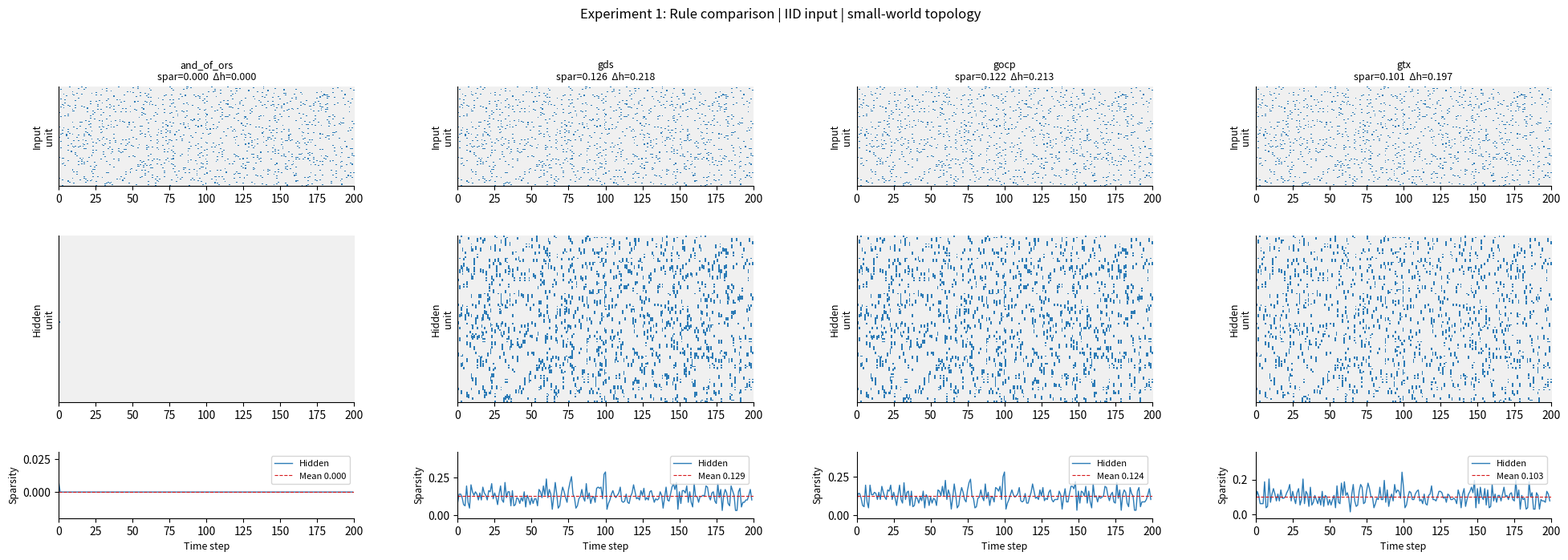
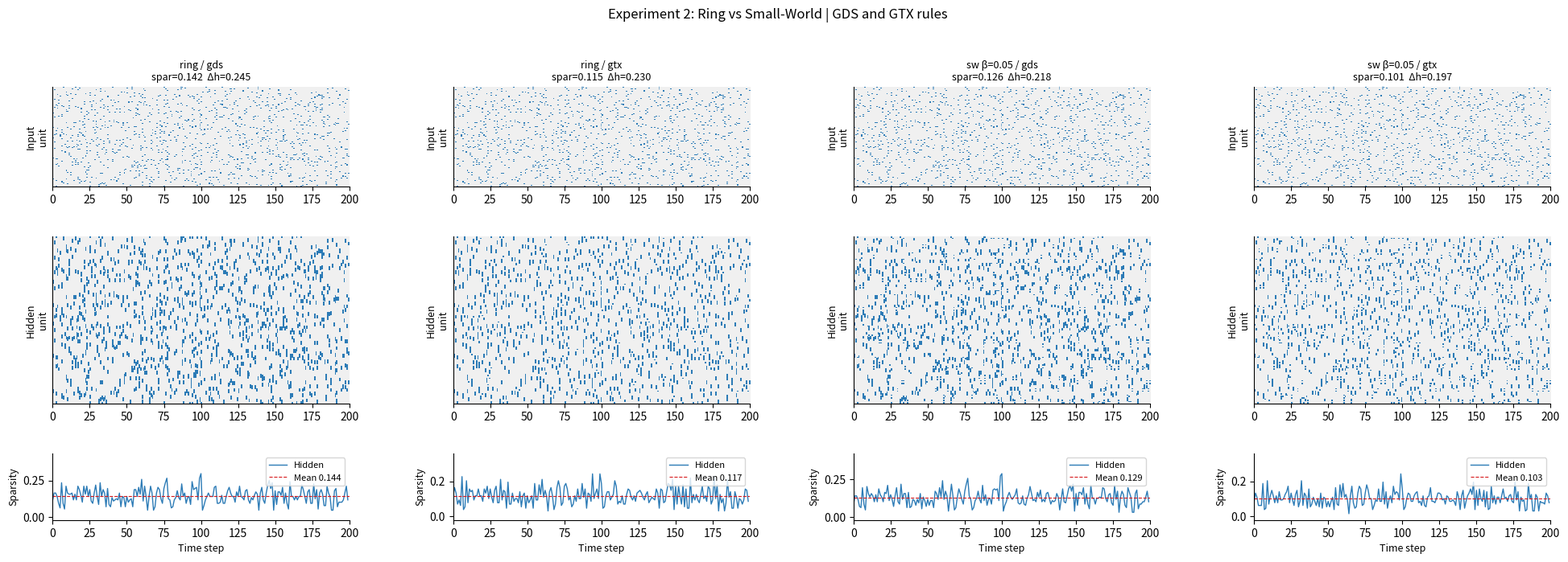
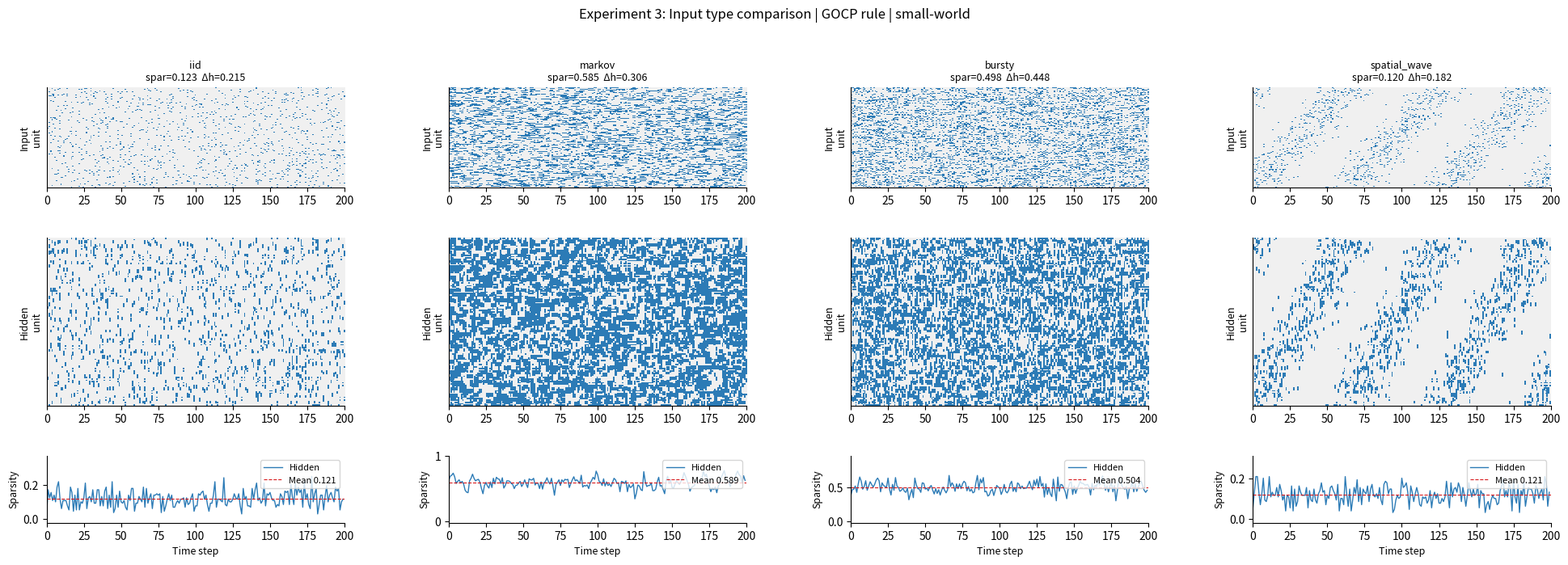
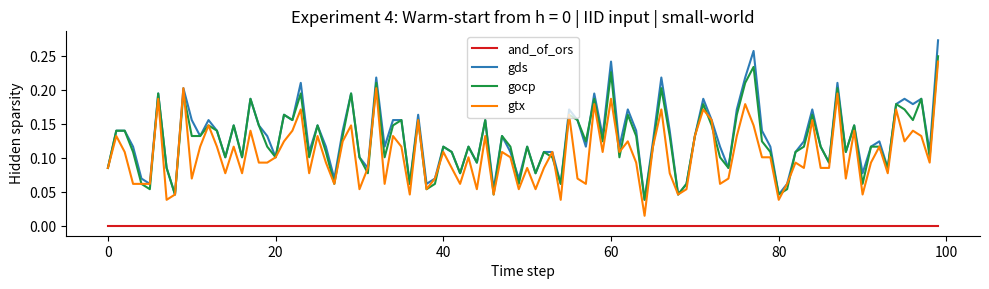
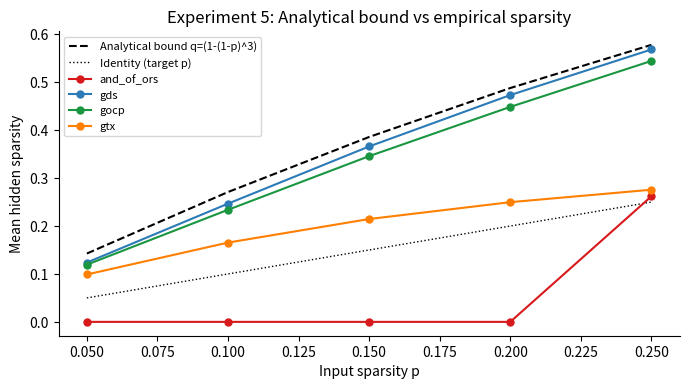
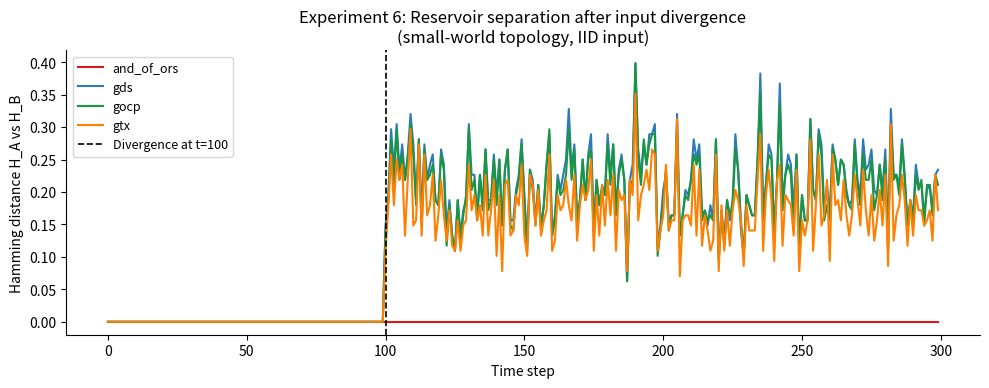
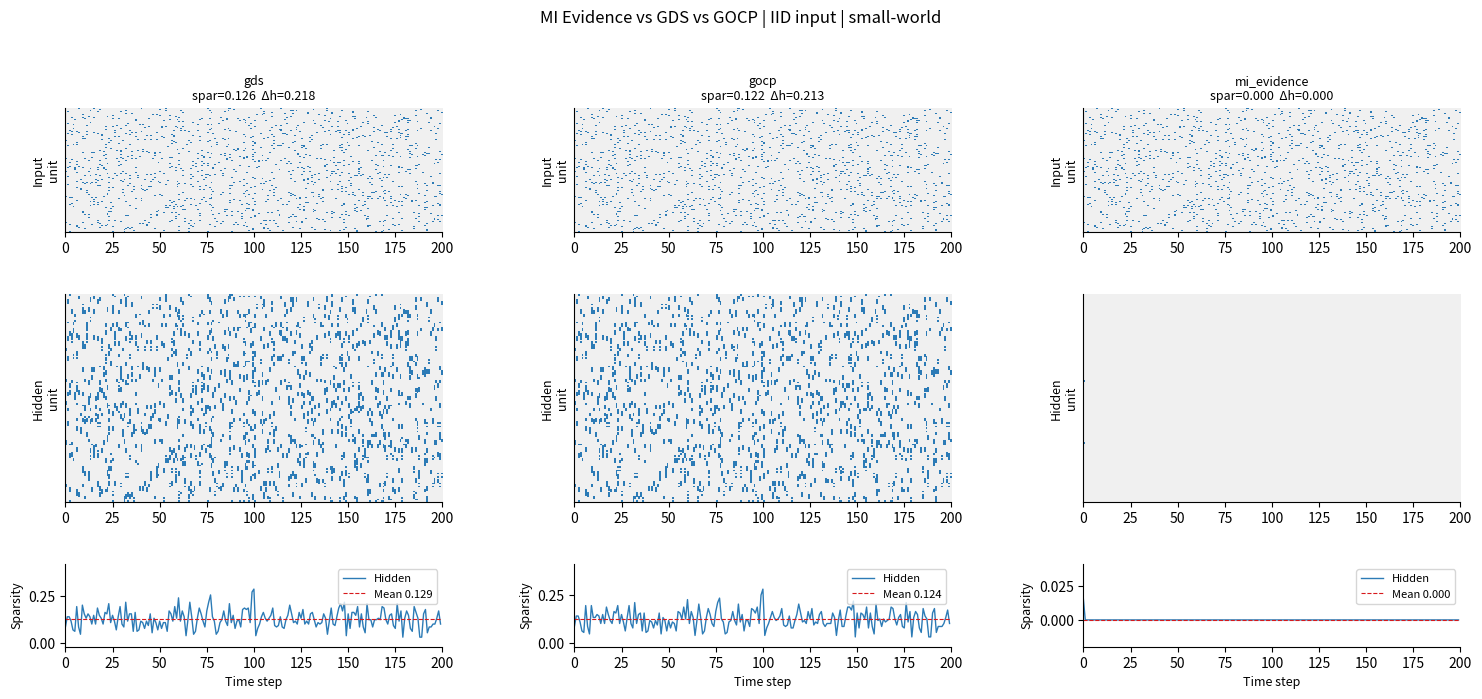
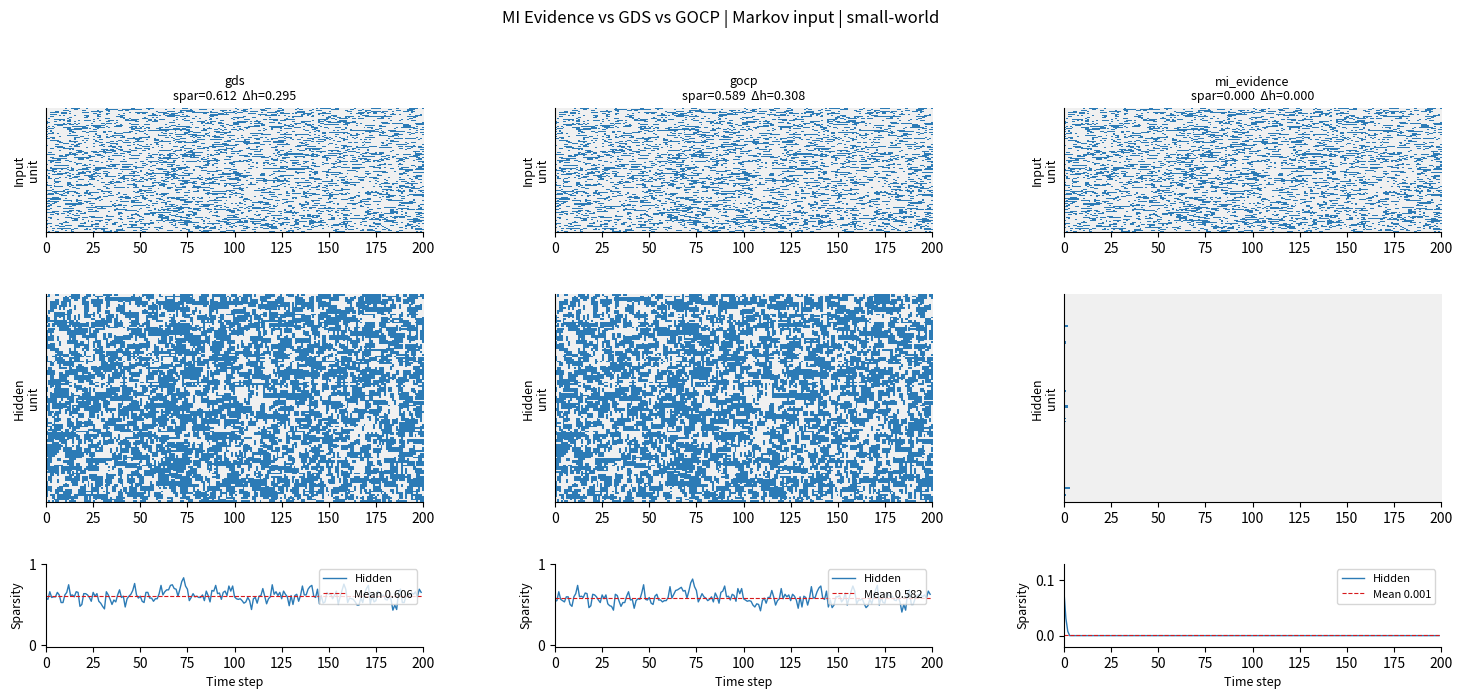
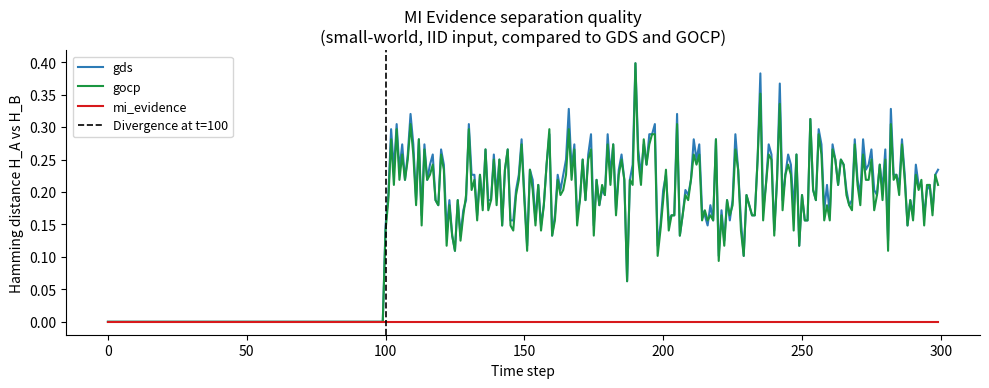
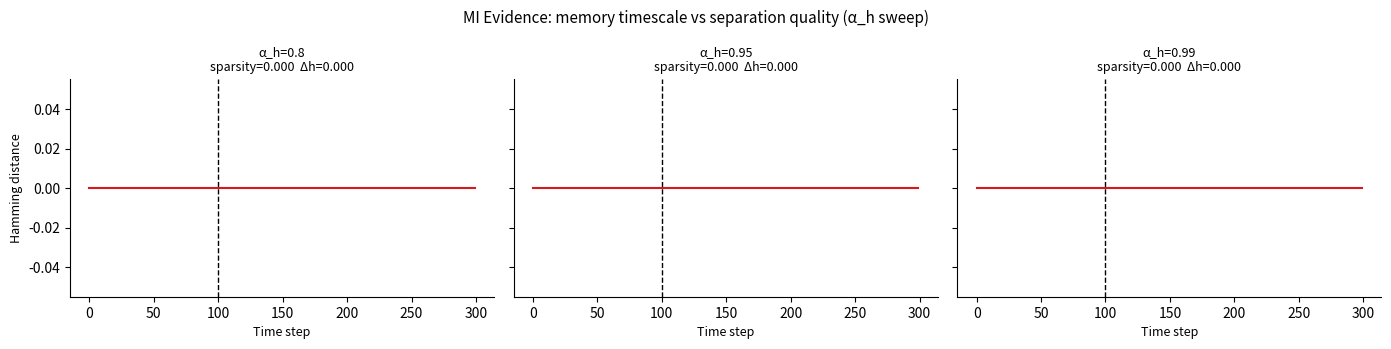

Reproduce these figures in Python, in order.
# ── Cell 1: Imports and global style ────────────────────────────────────────

import numpy as np
import matplotlib.pyplot as plt
import matplotlib.gridspec as gridspec
from matplotlib.colors import ListedColormap
from typing import Callable, Dict, Optional, Tuple

# Reproducible default RNG — callers may override per experiment.
DEFAULT_SEED = 42

# Consistent binary colour map for raster plots.
BINARY_CMAP = ListedColormap(["#f0f0f0", "#2c7bb6"])   # white / blue

plt.rcParams.update({
    "figure.dpi":      120,
    "axes.spines.top": False,
    "axes.spines.right": False,
    "font.size":       10,
})

print("NumPy:", np.__version__)

# ── Cell 2: Topology generators ─────────────────────────────────────────────
#
# Each generator returns a boolean adjacency matrix A of shape (n_out, n_in)
# where A[i, j] = True means unit i receives input from unit j.
# All generators guarantee exact fan-in k per output unit.

def make_ring(
    n_out: int,
    n_in:  int,
    k:     int,
    rng:   np.random.Generator,
) -> np.ndarray:
    """
    Fixed-fan-in bipartite ring.

    For square (n_out == n_in) graphs each node i is connected to the
    floor(k/2) predecessors and ceil(k/2) successors on a 1-D ring.
    For non-square bipartite graphs the ring is stretched proportionally
    and the k nearest input neighbours (by modular distance) are selected.

    Parameters
    ----------
    n_out : int   Number of output (hidden) nodes.
    n_in  : int   Number of input nodes.
    k     : int   Exact fan-in per output node.  k <= n_in.
    rng   : np.random.Generator

    Returns
    -------
    A : bool ndarray, shape (n_out, n_in)
    """
    assert k <= n_in, f"k={k} must be <= n_in={n_in}"
    A = np.zeros((n_out, n_in), dtype=bool)
    half = k // 2
    for i in range(n_out):
        # Map output index i to a centre position in the input ring.
        centre = round(i * n_in / n_out)
        for delta in range(-half, k - half):
            j = (centre + delta) % n_in
            A[i, j] = True
    return A


def make_small_world(
    n_out: int,
    n_in:  int,
    k:     int,
    beta:  float,
    rng:   np.random.Generator,
) -> np.ndarray:
    """
    Watts-Strogatz small-world adjacency matrix with exact fan-in k.

    Starts from make_ring and rewires each edge independently with
    probability beta to a random non-self, non-existing target.
    Exact fan-in is preserved throughout: rewiring replaces rather
    than adds edges.

    Parameters
    ----------
    n_out : int
    n_in  : int
    k     : int   Exact fan-in.  k <= min(n_out, n_in) - 1 for square graphs.
    beta  : float Rewiring probability in [0, 1].
    rng   : np.random.Generator

    Returns
    -------
    A : bool ndarray, shape (n_out, n_in)
    """
    A = make_ring(n_out, n_in, k, rng)
    for i in range(n_out):
        current_sources = list(np.where(A[i])[0])
        for j in current_sources:
            if rng.random() >= beta:
                continue
            # Build candidate pool respecting self-exclusion (square only).
            existing = set(np.where(A[i])[0])
            candidates = [
                v for v in range(n_in)
                if v not in existing and (n_out != n_in or v != i)
            ]
            if not candidates:
                continue
            new_j = rng.choice(candidates)
            A[i, j]     = False
            A[i, new_j] = True
    return A


# ── Connectivity bundle ───────────────────────────────────────────────────────
# A single named structure grouping all adjacency matrices for a CA instance.
# Different rules may use subsets of these matrices.

class CAConnectivity:
    """
    Container for all adjacency matrices required by the CA rules.

    Attributes
    ----------
    A_gate  : (C_h, C_in) bool  — input gate neighbourhood (used by all rules)
    A_hid   : (C_h, C_h)  bool  — hidden-to-hidden neighbourhood
    A_novel : (C_h, C_in) bool  — secondary input neighbourhood (GDS, GOCP, GTX)
    pair_in : (C_h, m)    int   — input unit indices for GOCP cross-pairs
    pair_hid: (C_h, m)    int   — hidden unit indices for GOCP cross-pairs
    """

    def __init__(
        self,
        C_in:     int,
        C_h:      int,
        k_gate:   int,
        k_hid:    int,
        k_novel:  int,
        n_pairs:  int,
        topology: str,
        beta:     float = 0.1,
        seed:     int   = DEFAULT_SEED,
    ) -> None:
        rng = np.random.default_rng(seed)

        build = (
            lambda no, ni, k: make_small_world(no, ni, k, beta, rng)
            if topology == "small_world"
            else make_ring(no, ni, k, rng)
        )

        self.A_gate  = build(C_h, C_in, k_gate)
        self.A_hid   = build(C_h, C_h,  k_hid)

        # Novel input neighbourhood must be disjoint from gate neighbourhood.
        # Build a fresh random fixed-fan-in bipartite graph; overlap is small
        # and acceptable for large C_in, but we shuffle to decorrelate.
        self.A_novel = build(C_h, C_in, k_novel)

        # GOCP cross-pairs: for each hidden unit i, sample m (input, hidden)
        # index pairs independently and uniformly.
        self.pair_in  = rng.integers(0, C_in, size=(C_h, n_pairs))
        self.pair_hid = rng.integers(0, C_h,  size=(C_h, n_pairs))

        self.C_in    = C_in
        self.C_h     = C_h
        self.n_pairs = n_pairs


print("Topology generators and CAConnectivity defined.")

# ── Cell 3: Update rules ─────────────────────────────────────────────────────
#
# Every rule has the signature:
#
#   rule(z, h, conn) -> h_new
#
# where:
#   z    : bool ndarray, shape (C_in,)  — current input state (clamped)
#   h    : bool ndarray, shape (C_h,)   — previous hidden state
#   conn : CAConnectivity
#
# Returns h_new : bool ndarray, shape (C_h,)
#
# All OR operations are vectorised using matrix-vector products with boolean
# arithmetic: (A @ x).astype(bool)  is equivalent to OR over the neighbourhood.

# ── Helper: OR over a boolean neighbourhood matrix ───────────────────────────

def _or_neighbourhood(A: np.ndarray, x: np.ndarray) -> np.ndarray:
    """
    For each row i of A, return True iff at least one column j with A[i,j]=True
    has x[j]=True.  Equivalent to OR over the neighbourhood of each unit.

    Parameters
    ----------
    A : bool ndarray, shape (n_out, n_in)
    x : bool ndarray, shape (n_in,)

    Returns
    -------
    out : bool ndarray, shape (n_out,)
    """
    # A @ x sums the active neighbours; > 0 gives OR.
    return (A @ x.view(np.uint8)).astype(bool)


# ── Rule 0 — AND-of-ORs (baseline, deadlocks from h=0) ───────────────────────

def rule_and_of_ors(
    z:    np.ndarray,
    h:    np.ndarray,
    conn: CAConnectivity,
) -> np.ndarray:
    """
    h_i(t) = OR(gate_neighbours in z)  AND  OR(hidden_neighbours in h)

    Deadlocks when h = 0 because the hidden OR is always False.
    Included as a baseline to contrast with the warm-starting rules.
    """
    input_or  = _or_neighbourhood(conn.A_gate, z)   # (C_h,)
    hidden_or = _or_neighbourhood(conn.A_hid,  h)   # (C_h,)
    return input_or & hidden_or


# ── Rule I — Gated Dual-Source (GDS) ─────────────────────────────────────────

def rule_gds(
    z:    np.ndarray,
    h:    np.ndarray,
    conn: CAConnectivity,
) -> np.ndarray:
    """
    h_i(t) = Z_gate(t)  AND  [ H(t-1)  OR  Z_novel(t) ]

    Gate:   OR over k_gate  input units  (A_gate)
    Recall: OR over k_hid   hidden units (A_hid)
    Novel:  OR over k_novel input units  (A_novel, disjoint pool)

    Warm-starts because Z_novel > 0 whenever any novel input neighbour
    is active, independently of h.
    Explosion-proof because the gate depends only on sparse input.
    """
    z_gate   = _or_neighbourhood(conn.A_gate,  z)   # (C_h,)
    h_recall = _or_neighbourhood(conn.A_hid,   h)   # (C_h,)
    z_novel  = _or_neighbourhood(conn.A_novel, z)   # (C_h,)
    return z_gate & (h_recall | z_novel)


# ── Rule II — Gated OR-of-Cross-Pairs (GOCP) ─────────────────────────────────

def rule_gocp(
    z:    np.ndarray,
    h:    np.ndarray,
    conn: CAConnectivity,
) -> np.ndarray:
    """
    h_i(t) = Z_gate(t)  AND  [ OR_m( z[pair_in[i,m]] AND h[pair_hid[i,m]] )
                                OR  Z_novel(t) ]

    Each cross-pair (a_m, b_m) fires when both the designated input unit
    a_m is currently active AND the designated hidden unit b_m was active
    at t-1.  The OR over pairs detects whether any micro-pattern is replayed.

    Rich mixed input-history selectivity; analytically controlled fixed point.
    """
    z_gate  = _or_neighbourhood(conn.A_gate,  z)   # (C_h,)
    z_novel = _or_neighbourhood(conn.A_novel, z)   # (C_h,)

    # Cross-pair activity: shape (C_h, n_pairs)
    # pair_in[i, m]  indexes into z;  pair_hid[i, m] indexes into h.
    pair_active = z[conn.pair_in] & h[conn.pair_hid]   # (C_h, n_pairs) bool

    # OR over pairs for each hidden unit.
    pair_or = pair_active.any(axis=1)                  # (C_h,)

    return z_gate & (pair_or | z_novel)


# ── Rule III — Gated Temporal-XOR (GTX) ──────────────────────────────────────

def rule_gtx(
    z:    np.ndarray,
    h:    np.ndarray,
    conn: CAConnectivity,
) -> np.ndarray:
    """
    h_i(t) = Z_gate(t)  AND  ( H(t-1)  XOR  Z_novel(t) )

    XOR detects disagreement between history and novel input:
      H=0, Z_novel=0 → 0  (quiescent)
      H=0, Z_novel=1 → 1  (onset:  new input without history)
      H=1, Z_novel=0 → 1  (offset: history without new input)
      H=1, Z_novel=1 → 0  (stable: history and input agree → suppress)

    Self-regulating sparsity: as h grows, more XOR terms cancel,
    reducing activity without any kWTA constraint.
    """
    z_gate   = _or_neighbourhood(conn.A_gate,  z)   # (C_h,)
    h_recall = _or_neighbourhood(conn.A_hid,   h)   # (C_h,)
    z_novel  = _or_neighbourhood(conn.A_novel, z)   # (C_h,)
    return z_gate & (h_recall ^ z_novel)


# ── Rule registry ─────────────────────────────────────────────────────────────
# Add new rules here; the rest of the notebook uses this dict.

RULES: Dict[str, Callable] = {
    "and_of_ors": rule_and_of_ors,
    "gds":        rule_gds,
    "gocp":       rule_gocp,
    "gtx":        rule_gtx,
}

print("Rules defined:", list(RULES.keys()))

# ── Cell 4: Input generators ─────────────────────────────────────────────────
#
# Each generator produces a (T, C_in) bool array representing T time steps
# of sparse binary input.  The interface is a plain function:
#
#   generator(T, C_in, p, rng, **kwargs) -> bool ndarray (T, C_in)

def gen_iid_bernoulli(
    T: int, C_in: int, p: float,
    rng: np.random.Generator, **_
) -> np.ndarray:
    """
    Independent Bernoulli(p) at every unit and every time step.
    No temporal structure — useful as a baseline / null model.
    """
    return rng.random((T, C_in)) < p


def gen_markov(
    T: int, C_in: int, p: float,
    rng: np.random.Generator,
    p_on:  float = 0.15,
    p_off: float = 0.40,
    **_
) -> np.ndarray:
    """
    Each unit evolves as an independent two-state Markov chain.

    Transition probabilities:
      0 → 1  with probability p_on   (activation)
      1 → 0  with probability p_off  (deactivation)

    Stationary sparsity: p_on / (p_on + p_off).
    Temporal autocorrelation timescale: 1 / (p_on + p_off) steps.

    Parameters
    ----------
    p_on  : P(0→1).  Default 0.15.
    p_off : P(1→0).  Default 0.40.
    """
    stat = p_on / (p_on + p_off)
    Z    = np.zeros((T, C_in), dtype=bool)
    # Initialise at stationarity.
    Z[0] = rng.random(C_in) < stat
    for t in range(1, T):
        stay_on  = Z[t-1] & (rng.random(C_in) >= p_off)
        turn_on  = ~Z[t-1] & (rng.random(C_in) < p_on)
        Z[t]     = stay_on | turn_on
    return Z


def gen_bursty(
    T: int, C_in: int, p: float,
    rng: np.random.Generator,
    burst_len: int   = 10,
    burst_p:   float = 0.40,
    quiet_p:   float = 0.05,
    **_
) -> np.ndarray:
    """
    Alternating burst / quiet phases, each unit independently.

    Phase duration is geometrically distributed with mean burst_len.
    Within a burst, sparsity is burst_p; in quiet phases it is quiet_p.
    Mimics the on/off structure of speech phonemes.
    """
    Z     = np.zeros((T, C_in), dtype=bool)
    phase = rng.random(C_in) < 0.5   # True = burst, False = quiet
    ttl   = rng.integers(1, burst_len * 2, C_in)   # time-to-live per unit
    for t in range(T):
        p_t     = np.where(phase, burst_p, quiet_p)
        Z[t]    = rng.random(C_in) < p_t
        ttl    -= 1
        flip    = ttl <= 0
        phase   = np.where(flip, ~phase, phase)
        ttl     = np.where(flip,
                           rng.integers(1, burst_len * 2, C_in),
                           ttl)
    return Z


def gen_spatial_wave(
    T: int, C_in: int, p: float,
    rng: np.random.Generator,
    speed: float = 2.0,
    width: float = 0.15,
    **_
) -> np.ndarray:
    """
    A wave of activity sweeping across units at a fixed speed.

    Unit i is active at time t with probability p if it falls within a
    Gaussian envelope centred at (speed * t) mod C_in, scaled by width.
    Tests whether the CA can track a moving spatial pattern.
    """
    Z     = np.zeros((T, C_in), dtype=bool)
    units = np.arange(C_in)
    for t in range(T):
        centre = (speed * t) % C_in
        dist   = np.minimum(
            np.abs(units - centre),
            C_in - np.abs(units - centre)
        )   # circular distance
        prob   = np.exp(-0.5 * (dist / (width * C_in)) ** 2)
        # Normalise so the average sparsity matches p.
        prob   = prob / prob.sum() * (p * C_in)
        prob   = np.clip(prob, 0.0, 1.0)
        Z[t]   = rng.random(C_in) < prob
    return Z


# ── Input generator registry ──────────────────────────────────────────────────

GENERATORS: Dict[str, Callable] = {
    "iid":          gen_iid_bernoulli,
    "markov":       gen_markov,
    "bursty":       gen_bursty,
    "spatial_wave": gen_spatial_wave,
}

print("Input generators defined:", list(GENERATORS.keys()))

# ── Cell 5: CA runner and metrics ────────────────────────────────────────────

def run_ca(
    Z:            np.ndarray,
    conn:         CAConnectivity,
    rule:         Callable,
    h_init:       Optional[np.ndarray] = None,
    init_sparsity: float = 0.15,
    seed:         int   = DEFAULT_SEED,
) -> Tuple[np.ndarray, np.ndarray]:
    """
    Run the CA for T steps over the pre-generated input sequence Z.

    Parameters
    ----------
    Z    : bool ndarray, shape (T, C_in)   Pre-generated input sequence.
    conn : CAConnectivity
    rule : callable  Signature: rule(z, h, conn) -> h_new
    h_init : bool ndarray, shape (C_h,), optional
        Initial hidden state.  If None, drawn from Bernoulli(init_sparsity).
    init_sparsity : float
        Bernoulli probability for random initialisation.  Default 0.15.
    seed : int  RNG seed for the initial state draw.

    Returns
    -------
    H    : bool ndarray, shape (T, C_h)   Hidden state trajectory.
    Z    : bool ndarray, shape (T, C_in)  Input trajectory (pass-through).
    """
    T   = Z.shape[0]
    C_h = conn.C_h

    if h_init is not None:
        h = h_init.copy()
    else:
        rng = np.random.default_rng(seed)
        h   = rng.random(C_h) < init_sparsity

    H = np.zeros((T, C_h), dtype=bool)
    for t in range(T):
        h    = rule(Z[t], h, conn)
        H[t] = h

    return H, Z


def compute_metrics(
    H: np.ndarray,
    Z: np.ndarray,
    burn_in: int = 20,
) -> Dict[str, float]:
    """
    Compute scalar diagnostics for a CA trajectory.

    Parameters
    ----------
    H       : bool ndarray, shape (T, C_h)
    Z       : bool ndarray, shape (T, C_in)
    burn_in : int  Steps to discard before computing statistics.

    Returns
    -------
    metrics : dict with keys:
        mean_sparsity     — time-averaged fraction of active hidden units
        std_sparsity      — standard deviation of per-step sparsity
        mean_hamming_dist — mean Hamming distance between consecutive h(t), h(t+1)
        unit_activity_std — std of per-unit time-averaged activity (diversity)
        input_sparsity    — actual input sparsity (sanity check)
    """
    H_ = H[burn_in:].astype(np.float32)
    Z_ = Z[burn_in:].astype(np.float32)

    per_step_sparsity  = H_.mean(axis=1)              # (T-burn_in,)
    consecutive_hamming = np.abs(
        H_[1:] - H_[:-1]
    ).mean(axis=1)                                     # (T-burn_in-1,)
    per_unit_activity  = H_.mean(axis=0)              # (C_h,)

    return {
        "mean_sparsity":     float(per_step_sparsity.mean()),
        "std_sparsity":      float(per_step_sparsity.std()),
        "mean_hamming_dist": float(consecutive_hamming.mean()),
        "unit_activity_std": float(per_unit_activity.std()),
        "input_sparsity":    float(Z_.mean()),
    }


print("run_ca and compute_metrics defined.")

# ── Cell 6: Visualisation utilities ─────────────────────────────────────────

def plot_trajectory(
    H:          np.ndarray,
    Z:          np.ndarray,
    title:      str          = "",
    t_range:    Tuple[int,int] = (0, 200),
    metrics:    Optional[Dict[str, float]] = None,
    ax_z:       Optional[plt.Axes] = None,
    ax_h:       Optional[plt.Axes] = None,
    ax_spa:     Optional[plt.Axes] = None,
    show:       bool = True,
) -> Tuple[plt.Axes, plt.Axes, plt.Axes]:
    """
    Raster plot of input (Z) and hidden (H) activity plus per-step sparsity.

    Can be used standalone (show=True, axes=None) or embedded in a larger
    figure by passing pre-created axes.

    Parameters
    ----------
    H, Z     : bool ndarrays  Full trajectories.
    title    : str
    t_range  : (t_start, t_end)  Time window to display.
    metrics  : optional dict from compute_metrics — shown as subtitle.
    ax_z, ax_h, ax_spa : optional axes for embedding.
    show     : if True, calls plt.show().
    """
    t0, t1 = t_range
    Zv = Z[t0:t1].T.astype(float)   # (C_in, t_window)
    Hv = H[t0:t1].T.astype(float)   # (C_h,  t_window)
    ts = np.arange(t0, t1)

    standalone = ax_z is None
    if standalone:
        fig = plt.figure(figsize=(14, 6))
        gs  = gridspec.GridSpec(
            3, 1, height_ratios=[1.2, 2.0, 0.8], hspace=0.45
        )
        ax_z   = fig.add_subplot(gs[0])
        ax_h   = fig.add_subplot(gs[1], sharex=ax_z)
        ax_spa = fig.add_subplot(gs[2], sharex=ax_z)

    # ── Input raster ─────────────────────────────────────────────────────────
    ax_z.imshow(
        Zv, aspect="auto", cmap=BINARY_CMAP,
        vmin=0, vmax=1,
        extent=[t0, t1, -0.5, Zv.shape[0]-0.5],
        interpolation="nearest", origin="lower",
    )
    ax_z.set_ylabel("Input\nunit", fontsize=9)
    ax_z.set_yticks([])

    # ── Hidden raster ─────────────────────────────────────────────────────────
    ax_h.imshow(
        Hv, aspect="auto", cmap=BINARY_CMAP,
        vmin=0, vmax=1,
        extent=[t0, t1, -0.5, Hv.shape[0]-0.5],
        interpolation="nearest", origin="lower",
    )
    ax_h.set_ylabel("Hidden\nunit", fontsize=9)
    ax_h.set_yticks([])

    # ── Per-step sparsity ─────────────────────────────────────────────────────
    h_sparsity = H[t0:t1].mean(axis=1)
    ax_spa.plot(ts, h_sparsity, lw=1.0, color="#2c7bb6", label="Hidden")
    ax_spa.axhline(
        h_sparsity.mean(), ls="--", lw=0.8,
        color="#d7191c", label=f"Mean {h_sparsity.mean():.3f}"
    )
    ax_spa.set_ylim(-0.02, min(h_sparsity.max() * 1.4 + 0.02, 1.0))
    ax_spa.set_ylabel("Sparsity", fontsize=9)
    ax_spa.set_xlabel("Time step", fontsize=9)
    ax_spa.legend(fontsize=8, loc="upper right")

    # ── Title ─────────────────────────────────────────────────────────────────
    subtitle = ""
    if metrics:
        subtitle = (
            f"  sparsity={metrics['mean_sparsity']:.3f}  "
            f"Δh={metrics['mean_hamming_dist']:.3f}  "
            f"unit_std={metrics['unit_activity_std']:.3f}"
        )
    if standalone:
        fig.suptitle(title + subtitle, fontsize=11, y=1.01)
        if show:
            plt.show()

    return ax_z, ax_h, ax_spa


def plot_comparison(
    results: Dict[str, Tuple[np.ndarray, np.ndarray]],
    t_range: Tuple[int, int] = (0, 200),
    suptitle: str = "",
) -> None:
    """
    Side-by-side comparison of multiple (rule, topology) combinations.

    Parameters
    ----------
    results  : dict mapping label -> (H, Z) trajectory pair
    t_range  : time window
    suptitle : overall figure title
    """
    n     = len(results)
    fig   = plt.figure(figsize=(6 * n, 7))
    outer = gridspec.GridSpec(1, n, wspace=0.35)

    for col, (label, (H, Z)) in enumerate(results.items()):
        inner = gridspec.GridSpecFromSubplotSpec(
            3, 1, subplot_spec=outer[col],
            height_ratios=[1.2, 2.0, 0.8], hspace=0.45,
        )
        ax_z   = fig.add_subplot(inner[0])
        ax_h   = fig.add_subplot(inner[1], sharex=ax_z)
        ax_spa = fig.add_subplot(inner[2], sharex=ax_z)

        metrics = compute_metrics(H, Z)
        plot_trajectory(
            H, Z,
            t_range=t_range,
            metrics=metrics,
            ax_z=ax_z, ax_h=ax_h, ax_spa=ax_spa,
            show=False,
        )
        ax_z.set_title(
            f"{label}\n"
            f"spar={metrics['mean_sparsity']:.3f}  "
            f"Δh={metrics['mean_hamming_dist']:.3f}",
            fontsize=9,
        )

    if suptitle:
        fig.suptitle(suptitle, fontsize=12, y=1.02)
    plt.show()


print("Visualisation utilities defined.")

# ── Cell 7: Experiment 1 — Rule comparison on IID input ─────────────────────
#
# All four rules, same small-world topology, IID Bernoulli(0.15) input.
# Baseline test: do the rules behave as predicted analytically?

RNG  = np.random.default_rng(DEFAULT_SEED)
T    = 1000
C_IN = 128
C_H  = 128
P    = 0.05

# Shared connectivity: one CAConnectivity instance per experiment.
conn_sw = CAConnectivity(
    C_in=C_IN, C_h=C_H,
    k_gate=3, k_hid=3, k_novel=3, n_pairs=3,
    topology="small_world", beta=0.1,
    seed=DEFAULT_SEED,
)

# Generate shared input sequence.
Z_iid = gen_iid_bernoulli(T, C_IN, P, rng=np.random.default_rng(1))

results_rules = {}
for rule_name, rule_fn in RULES.items():
    H, Z = run_ca(
        Z_iid, conn_sw, rule_fn,
        init_sparsity=P, seed=DEFAULT_SEED,
    )
    results_rules[rule_name] = (H, Z)
    m = compute_metrics(H, Z)
    print(
        f"{rule_name:>12s} | "
        f"sparsity={m['mean_sparsity']:.3f} ± {m['std_sparsity']:.3f} | "
        f"Δh={m['mean_hamming_dist']:.3f} | "
        f"unit_std={m['unit_activity_std']:.3f}"
    )

plot_comparison(
    results_rules,
    t_range=(0, 200),
    suptitle="Experiment 1: Rule comparison | IID input | small-world topology",
)

# ── Cell 8: Experiment 2 — Topology comparison ───────────────────────────────
#
# Best rule (GDS) on ring vs small-world, same IID input.
# Tests whether the multi-timescale property of small-world is visible.

conn_ring = CAConnectivity(
    C_in=C_IN, C_h=C_H,
    k_gate=3, k_hid=3, k_novel=3, n_pairs=3,
    topology="ring",
    seed=DEFAULT_SEED,
)

# Vary rewiring probability for small-world.
results_topo = {}
for label, conn in [("ring", conn_ring), ("sw β=0.05", conn_sw)]:
    for rule_name, rule_fn in [("gds", rule_gds), ("gtx", rule_gtx)]:
        key  = f"{label} / {rule_name}"
        H, Z = run_ca(Z_iid, conn, rule_fn, init_sparsity=P, seed=DEFAULT_SEED)
        results_topo[key] = (H, Z)

plot_comparison(
    results_topo,
    t_range=(0, 200),
    suptitle="Experiment 2: Ring vs Small-World | GDS and GTX rules",
)

# ── Cell 9: Experiment 3 — Input type comparison ─────────────────────────────
#
# GOCP rule on small-world topology under all four input generators.
# Tests whether the CA dynamics adapt to different temporal input structures.

results_inputs = {}
gen_rng = np.random.default_rng(99)

for gen_name, gen_fn in GENERATORS.items():
    Z_gen = gen_fn(T, C_IN, P, rng=np.random.default_rng(int(gen_rng.integers(1000))))
    H, Z  = run_ca(Z_gen, conn_sw, rule_gocp, init_sparsity=P, seed=DEFAULT_SEED)
    results_inputs[gen_name] = (H, Z)
    m = compute_metrics(H, Z)
    print(
        f"{gen_name:>14s} | "
        f"input_p={m['input_sparsity']:.3f} | "
        f"hidden_p={m['mean_sparsity']:.3f} | "
        f"Δh={m['mean_hamming_dist']:.3f}"
    )

plot_comparison(
    results_inputs,
    t_range=(0, 200),
    suptitle="Experiment 3: Input type comparison | GOCP rule | small-world",
)

# ── Cell 10: Experiment 4 — Zero-init comparison ─────────────────────────────
#
# Confirm that AND-of-ORs deadlocks from h=0 while the three other rules
# warm-start.  Uses the same IID input and a shared all-zero initial state.

h_zero = np.zeros(C_H, dtype=bool)

results_zero = {}
for rule_name, rule_fn in RULES.items():
    H, Z = run_ca(Z_iid, conn_sw, rule_fn, h_init=h_zero)
    results_zero[rule_name] = (H, Z)
    mean_p = H.mean()
    print(f"{rule_name:>12s} | h_init=0 | mean hidden sparsity = {mean_p:.4f}")

# Time-series of per-step sparsity for the first 100 steps (warm-start check).
fig, ax = plt.subplots(figsize=(10, 3))
colours = ["#d7191c", "#2c7bb6", "#1a9641", "#ff7f00"]
for (rule_name, (H, Z)), colour in zip(results_zero.items(), colours):
    ax.plot(H[:100].mean(axis=1), label=rule_name, lw=1.5, color=colour)
ax.set_xlabel("Time step")
ax.set_ylabel("Hidden sparsity")
ax.set_title("Experiment 4: Warm-start from h = 0 | IID input | small-world")
ax.legend(fontsize=9)
plt.tight_layout()
plt.show()

# ── Cell 11: Experiment 5 — Analytical vs empirical sparsity ─────────────────
#
# Sweep target sparsity p ∈ {0.05, 0.10, 0.15, 0.20, 0.25}.
# For each p, plot the analytical hard bound q = 1-(1-p)^k_gate and the
# empirical hidden sparsity for each rule.

P_SWEEP   = [0.05, 0.10, 0.15, 0.20, 0.25]
K_GATE    = 3

analytical_bound = [1 - (1 - p) ** K_GATE for p in P_SWEEP]

empirical: Dict[str, list] = {name: [] for name in RULES}

for p_val in P_SWEEP:
    Z_p = gen_iid_bernoulli(T, C_IN, p_val, rng=np.random.default_rng(7))
    for rule_name, rule_fn in RULES.items():
        H, Z = run_ca(Z_p, conn_sw, rule_fn, init_sparsity=p_val, seed=42)
        empirical[rule_name].append(compute_metrics(H, Z)["mean_sparsity"])

fig, ax = plt.subplots(figsize=(7, 4))
ax.plot(P_SWEEP, analytical_bound, "k--", lw=1.5,
        label=f"Analytical bound q=(1-(1-p)^{K_GATE})")
ax.plot(P_SWEEP, P_SWEEP, "k:",  lw=1.0, label="Identity (target p)")

colours = ["#d7191c", "#2c7bb6", "#1a9641", "#ff7f00"]
for (rule_name, vals), colour in zip(empirical.items(), colours):
    ax.plot(P_SWEEP, vals, "o-", label=rule_name, color=colour, lw=1.5, ms=5)

ax.set_xlabel("Input sparsity p")
ax.set_ylabel("Mean hidden sparsity")
ax.set_title("Experiment 5: Analytical bound vs empirical sparsity")
ax.legend(fontsize=8)
plt.tight_layout()
plt.show()

# ── Cell 12: Experiment 6 — Reservoir separation quality ─────────────────────
#
# Quantitative test of the CA's ability to distinguish different input histories.
#
# Protocol:
#   1. Generate two input sequences Z_A and Z_B that diverge at step t_split.
#      Before t_split both are identical (same RNG seed); after t_split they
#      are drawn independently.
#   2. Run both sequences through the CA starting from the same h_init.
#   3. Measure the Hamming distance between H_A(t) and H_B(t) as a function
#      of time after t_split.
#
# A good reservoir should show growing separation after t_split.

T_SPLIT = 100
T_TOTAL = 300

shared_rng = np.random.default_rng(0)
Z_shared   = gen_iid_bernoulli(T_SPLIT, C_IN, P, rng=shared_rng)
Z_A_tail   = gen_iid_bernoulli(T_TOTAL - T_SPLIT, C_IN, P,
                                rng=np.random.default_rng(10))
Z_B_tail   = gen_iid_bernoulli(T_TOTAL - T_SPLIT, C_IN, P,
                                rng=np.random.default_rng(20))

Z_A = np.concatenate([Z_shared, Z_A_tail], axis=0)
Z_B = np.concatenate([Z_shared, Z_B_tail], axis=0)

fig, ax = plt.subplots(figsize=(10, 4))
colours  = ["#d7191c", "#2c7bb6", "#1a9641", "#ff7f00"]

for (rule_name, rule_fn), colour in zip(RULES.items(), colours):
    H_A, _ = run_ca(Z_A, conn_sw, rule_fn, init_sparsity=P, seed=0)
    H_B, _ = run_ca(Z_B, conn_sw, rule_fn, init_sparsity=P, seed=0)

    hamming = (H_A != H_B).mean(axis=1)   # (T,) fraction of differing units
    ax.plot(hamming, label=rule_name, color=colour, lw=1.5)

ax.axvline(T_SPLIT, color="black", ls="--", lw=1.2, label=f"Divergence at t={T_SPLIT}")
ax.set_xlabel("Time step")
ax.set_ylabel("Hamming distance H_A vs H_B")
ax.set_title(
    "Experiment 6: Reservoir separation after input divergence\n"
    "(small-world topology, IID input)"
)
ax.legend(fontsize=9)
plt.tight_layout()
plt.show()

# ── Cell N: MI Evidence Rule ─────────────────────────────────────────────────
#
# Implements the balanced evidence update:
#
#   e_i(t) = [(x_i + ε)(h_{i,t-1} + ε)] / [(x̄_i + γ)(h̄_i + γ)]
#   h_i(t) = 1  iff  e_i(t) > θ
#
# EMA state (x̄, h̄) is maintained internally across time steps.
# Call rule.reset() before each new sequence to clear the EMA.
#
# Compatible with run_ca: run_ca checks for a .reset() method and calls it
# automatically if present (one-line addition shown below).

class MIEvidenceRule:
    """
    MI-optimal balanced evidence update rule.

    For each unit i, fires when the joint evidence from current input x_t
    and previous hidden state h_{t-1} exceeds a threshold θ, relative to
    the respective exponential moving averages (background rates).

    Parameters
    ----------
    alpha_x : float
        EMA momentum for the input background rate x̄.
        Higher → slower adaptation, more stable background estimate.
    alpha_h : float
        EMA momentum for the hidden background rate h̄.
    eps : float
        Numerator additive constant (from the InfoNCE critic).
        Controls the base score for inactive units.
    gamma : float
        Denominator pseudo-count.  gamma > eps prevents the rare-event
        amplification: units with near-zero background rate cannot produce
        arbitrarily large evidence ratios.
    theta : float
        Firing threshold on the evidence ratio.
        Set analytically via set_theta_for_sparsity() or manually.
    init_background : float
        Initial value for both EMA vectors at reset().
        Should match the expected steady-state sparsity p.
    """

    def __init__(
        self,
        alpha_x:        float = 0.95,
        alpha_h:        float = 0.95,
        eps:            float = 0.01,
        gamma:          float = 0.10,
        theta:          float = 1.0,
        init_background: float = 0.15,
    ) -> None:
        self.alpha_x         = alpha_x
        self.alpha_h         = alpha_h
        self.eps             = eps
        self.gamma           = gamma
        self.theta           = theta
        self.init_background = init_background

        # EMA state — initialised lazily on first reset() or __call__.
        self._x_bar: Optional[np.ndarray] = None
        self._h_bar: Optional[np.ndarray] = None

    # ------------------------------------------------------------------

    def reset(self, C_in: int = 0, C_h: int = 0) -> None:
        """
        Re-initialise EMA state.  Call before each new sequence.

        If C_in / C_h are 0, existing arrays are reset in-place (faster
        when dimensions are already known from a previous run).
        """
        if C_in > 0:
            self._x_bar = np.full(C_in, self.init_background, dtype=np.float32)
        elif self._x_bar is not None:
            self._x_bar[:] = self.init_background

        if C_h > 0:
            self._h_bar = np.full(C_h,  self.init_background, dtype=np.float32)
        elif self._h_bar is not None:
            self._h_bar[:] = self.init_background

    # ------------------------------------------------------------------

    def set_theta_for_sparsity(
        self,
        target_p: float,
        Z_sample: np.ndarray,
        H_sample: np.ndarray,
        n_steps:  int = 500,
    ) -> float:
        """
        Estimate the threshold θ that achieves a target hidden sparsity.

        Runs the rule for n_steps on the provided samples with θ=0
        (fire everything), collects evidence scores, and sets θ to
        the (1 - target_p) quantile.

        Parameters
        ----------
        target_p : float   Desired mean hidden sparsity.
        Z_sample : (T, C_in) bool array — sample input sequence.
        H_sample : (T, C_h)  bool array — warm-up hidden sequence (e.g.
                             from a previous run with a lenient rule).
        n_steps  : int     How many steps to collect scores over.

        Returns
        -------
        theta : float  The threshold that was set.
        """
        old_theta   = self.theta
        self.theta  = 0.0          # collect all scores
        self.reset(Z_sample.shape[1], H_sample.shape[1])

        scores = []
        h = H_sample[0].copy()
        for t in range(min(n_steps, Z_sample.shape[0])):
            e = self._evidence(Z_sample[t], h)
            scores.append(e)
            h = (e > 0.0)          # fire everything while collecting

        self.theta = float(np.quantile(np.concatenate(scores), 1 - target_p))
        print(
            f"[MIEvidenceRule] θ set to {self.theta:.4f} "
            f"for target sparsity p={target_p}"
        )
        return self.theta

    # ------------------------------------------------------------------

    def _evidence(
        self,
        z: np.ndarray,   # (C_in,) bool
        h: np.ndarray,   # (C_h,)  bool
    ) -> np.ndarray:
        """
        Compute per-unit evidence ratios.  Internal helper.

        Returns e : (C_h,) float32
        """
        # Lazy initialisation on the very first call.
        if self._x_bar is None:
            self._x_bar = np.full(len(z), self.init_background, dtype=np.float32)
        if self._h_bar is None:
            self._h_bar = np.full(len(h), self.init_background, dtype=np.float32)

        numerator   = (z.astype(np.float32) + self.eps) \
                    * (h.astype(np.float32) + self.eps)   # (C_h,) — uses h directly
        denominator = (self._x_bar + self.gamma) \
                    * (self._h_bar + self.gamma)

        # Note: numerator uses x_t and h_{t-1} per unit independently.
        # Because C_in may differ from C_h, x evidence is computed from
        # the gate neighbourhood: mean input evidence over gate neighbours.
        # Here we approximate by using a scalar mean over all input units
        # as the "input signal" per hidden unit — for unit-level resolution
        # pass conn and use _or_neighbourhood in __call__ instead.
        return numerator / denominator                     # (C_h,) float32

    def __call__(
        self,
        z:    np.ndarray,      # (C_in,) bool — current input
        h:    np.ndarray,      # (C_h,)  bool — previous hidden state
        conn: "CAConnectivity",
    ) -> np.ndarray:
        """
        Compute h_new = 1[e_i > θ] with per-unit evidence from gate neighbours.

        Evidence for unit i:
            e_i = [(z̃_i + ε)(h_i + ε)] / [(x̄_i + γ)(h̄_i + γ)]

        where z̃_i = OR over gate neighbours of z  (same gate as other rules),
        so the rule is input-gated and explosion-proof.
        """
        if self._x_bar is None:
            self._x_bar = np.full(conn.C_in, self.init_background, dtype=np.float32)
        if self._h_bar is None:
            self._h_bar = np.full(conn.C_h,  self.init_background, dtype=np.float32)

        # ── Input signal: OR over gate neighbourhood (same as other rules) ──
        # Shape (C_h,) float32 ∈ {0, 1}
        z_gate = (conn.A_gate @ z.view(np.uint8)).astype(np.float32)
        z_gate = (z_gate > 0).astype(np.float32)

        # ── Evidence computation ─────────────────────────────────────────────
        # Numerator: joint activation of gated input and previous hidden state.
        numerator = (z_gate + self.eps) * (h.astype(np.float32) + self.eps)

        # Denominator: product of background rates (pseudo-count prevents
        # rare-event amplification when either background is near zero).
        # x̄ is indexed over the gate neighbourhood mean.
        x_bar_gate = conn.A_gate.astype(np.float32) @ self._x_bar \
                     / conn.A_gate.sum(axis=1).clip(1)   # (C_h,) mean gate x̄
        denominator = (x_bar_gate + self.gamma) * (self._h_bar + self.gamma)

        evidence = numerator / denominator                 # (C_h,) float32

        # ── Binary selection ─────────────────────────────────────────────────
        h_new = evidence > self.theta

        # ── EMA update (after selection, using new h_new) ────────────────────
        # x̄ tracks the full input population, not just the gate projection.
        self._x_bar = (self.alpha_x * self._x_bar
                       + (1 - self.alpha_x) * z.astype(np.float32))
        self._h_bar = (self.alpha_h * self._h_bar
                       + (1 - self.alpha_h) * h_new.astype(np.float32))

        return h_new

    # ------------------------------------------------------------------

    def __repr__(self) -> str:
        return (
            f"MIEvidenceRule(α_x={self.alpha_x}, α_h={self.alpha_h}, "
            f"ε={self.eps}, γ={self.gamma}, θ={self.theta:.4f})"
        )


# ── Patch run_ca to call reset() when the rule supports it ───────────────────
# This is a minimal, backward-compatible extension: existing stateless rules
# (plain functions) are unaffected; only callable objects with .reset() are
# touched.

def run_ca_stateful(
    Z:             np.ndarray,
    conn:          "CAConnectivity",
    rule,
    h_init:        Optional[np.ndarray] = None,
    init_sparsity: float = 0.15,
    seed:          int   = DEFAULT_SEED,
) -> Tuple[np.ndarray, np.ndarray]:
    """
    Extended run_ca that calls rule.reset() before the time loop if the
    rule exposes that method.  Drop-in replacement for run_ca.
    """
    if hasattr(rule, "reset"):
        rule.reset(C_in=conn.C_in, C_h=conn.C_h)

    return run_ca(Z, conn, rule, h_init=h_init,
                  init_sparsity=init_sparsity, seed=seed)


print("MIEvidenceRule and run_ca_stateful defined.")

# ── Cell N+1: Experiment — MI Evidence Rule comparison ───────────────────────
#
# Compare MI evidence rule against GDS and GOCP on:
#   (a) IID input         — validates basic sparsity and separation
#   (b) Markov input      — tests robustness to correlated inputs
#   (c) Separation test   — mirrors Experiment 6

# ── Instantiate with base parameters ─────────────────────────────────────────
# γ > ε prevents rare-event amplification.
# α_h controls memory timescale: higher → slower decay → longer memory.
# θ is set manually here; use set_theta_for_sparsity() for auto-calibration.

rule_mi = MIEvidenceRule(
    alpha_x        = 0.95,
    alpha_h        = 0.95,
    eps            = 0.01,
    gamma          = 0.10,
    theta          = 1.0,
    init_background = 0.15,
)

# ── (a) Sparsity and dynamics on IID input ────────────────────────────────────
print("── IID input ────────────────────────────────────────────────────────")
H_mi, Z_iid_out = run_ca_stateful(Z_iid, conn_sw, rule_mi, init_sparsity=0.15)
m_mi = compute_metrics(H_mi, Z_iid_out)
print(repr(rule_mi))
for k, v in m_mi.items():
    print(f"  {k:<22s}: {v:.4f}")

# Side-by-side with GDS and GOCP.
results_mi_compare = {
    "gds":        run_ca_stateful(Z_iid, conn_sw, rule_gds,  init_sparsity=0.15)[::-1][::-1],
    "gocp":       run_ca_stateful(Z_iid, conn_sw, rule_gocp, init_sparsity=0.15)[::-1][::-1],
    "mi_evidence": (H_mi, Z_iid_out),
}
# (The [::-1][::-1] is a no-op — just calling run_ca_stateful directly below)
results_mi_compare = {}
for label, rule_fn in [("gds", rule_gds), ("gocp", rule_gocp),
                        ("mi_evidence", rule_mi)]:
    H_, Z_ = run_ca_stateful(Z_iid, conn_sw, rule_fn, init_sparsity=0.15)
    results_mi_compare[label] = (H_, Z_)

plot_comparison(
    results_mi_compare,
    t_range=(0, 200),
    suptitle="MI Evidence vs GDS vs GOCP | IID input | small-world",
)

# ── (b) Markov input ──────────────────────────────────────────────────────────
print("\n── Markov input ──────────────────────────────────────────────────────")
Z_markov = gen_markov(T, C_IN, P, rng=np.random.default_rng(5))

results_mi_markov = {}
for label, rule_fn in [("gds", rule_gds), ("gocp", rule_gocp),
                        ("mi_evidence", rule_mi)]:
    H_, Z_ = run_ca_stateful(Z_markov, conn_sw, rule_fn, init_sparsity=0.15)
    m_ = compute_metrics(H_, Z_)
    results_mi_markov[label] = (H_, Z_)
    print(
        f"  {label:<14s} | hidden_p={m_['mean_sparsity']:.3f} | "
        f"Δh={m_['mean_hamming_dist']:.3f} | "
        f"input_p={m_['input_sparsity']:.3f}"
    )

plot_comparison(
    results_mi_markov,
    t_range=(0, 200),
    suptitle="MI Evidence vs GDS vs GOCP | Markov input | small-world",
)

# ── (c) Separation quality (mirrors Experiment 6) ─────────────────────────────
print("\n── Separation quality ────────────────────────────────────────────────")
fig, ax = plt.subplots(figsize=(10, 4))
colours  = {"gds": "#2c7bb6", "gocp": "#1a9641", "mi_evidence": "#d7191c"}

for label, rule_fn in [("gds", rule_gds), ("gocp", rule_gocp),
                        ("mi_evidence", rule_mi)]:
    H_A, _ = run_ca_stateful(Z_A, conn_sw, rule_fn,
                              init_sparsity=0.15, seed=0)
    H_B, _ = run_ca_stateful(Z_B, conn_sw, rule_fn,
                              init_sparsity=0.15, seed=0)
    hamming = (H_A != H_B).mean(axis=1)
    ax.plot(hamming, label=label, color=colours[label], lw=1.5)

ax.axvline(T_SPLIT, color="black", ls="--", lw=1.2,
           label=f"Divergence at t={T_SPLIT}")
ax.set_xlabel("Time step")
ax.set_ylabel("Hamming distance H_A vs H_B")
ax.set_title(
    "MI Evidence separation quality\n"
    "(small-world, IID input, compared to GDS and GOCP)"
)
ax.legend(fontsize=9)
plt.tight_layout()
plt.show()

# ── (d) Alpha sweep — memory timescale sensitivity ────────────────────────────
print("\n── Alpha_h sweep ─────────────────────────────────────────────────────")
fig, axes = plt.subplots(1, 3, figsize=(14, 3.5), sharey=True)

for ax, alpha_h in zip(axes, [0.80, 0.95, 0.99]):
    rule_sweep = MIEvidenceRule(
        alpha_x=0.95, alpha_h=alpha_h,
        eps=0.01, gamma=0.10, theta=1.0,
    )
    H_sw, _ = run_ca_stateful(Z_iid, conn_sw, rule_sweep, init_sparsity=0.15)
    H_B_sw, _ = run_ca_stateful(
        np.concatenate([Z_shared, Z_B_tail], axis=0),
        conn_sw, rule_sweep, init_sparsity=0.15, seed=0,
    )
    H_A_sw, _ = run_ca_stateful(
        np.concatenate([Z_shared, Z_A_tail], axis=0),
        conn_sw, rule_sweep, init_sparsity=0.15, seed=0,
    )
    hamming = (H_A_sw != H_B_sw).mean(axis=1)
    ax.plot(hamming, lw=1.5, color="#d7191c")
    ax.axvline(T_SPLIT, color="black", ls="--", lw=1.0)
    m_ = compute_metrics(H_sw, Z_iid)
    ax.set_title(
        f"α_h={alpha_h}\n"
        f"sparsity={m_['mean_sparsity']:.3f}  "
        f"Δh={m_['mean_hamming_dist']:.3f}",
        fontsize=9,
    )
    ax.set_xlabel("Time step", fontsize=9)

axes[0].set_ylabel("Hamming distance", fontsize=9)
fig.suptitle(
    "MI Evidence: memory timescale vs separation quality (α_h sweep)",
    fontsize=11,
)
plt.tight_layout()
plt.show()
